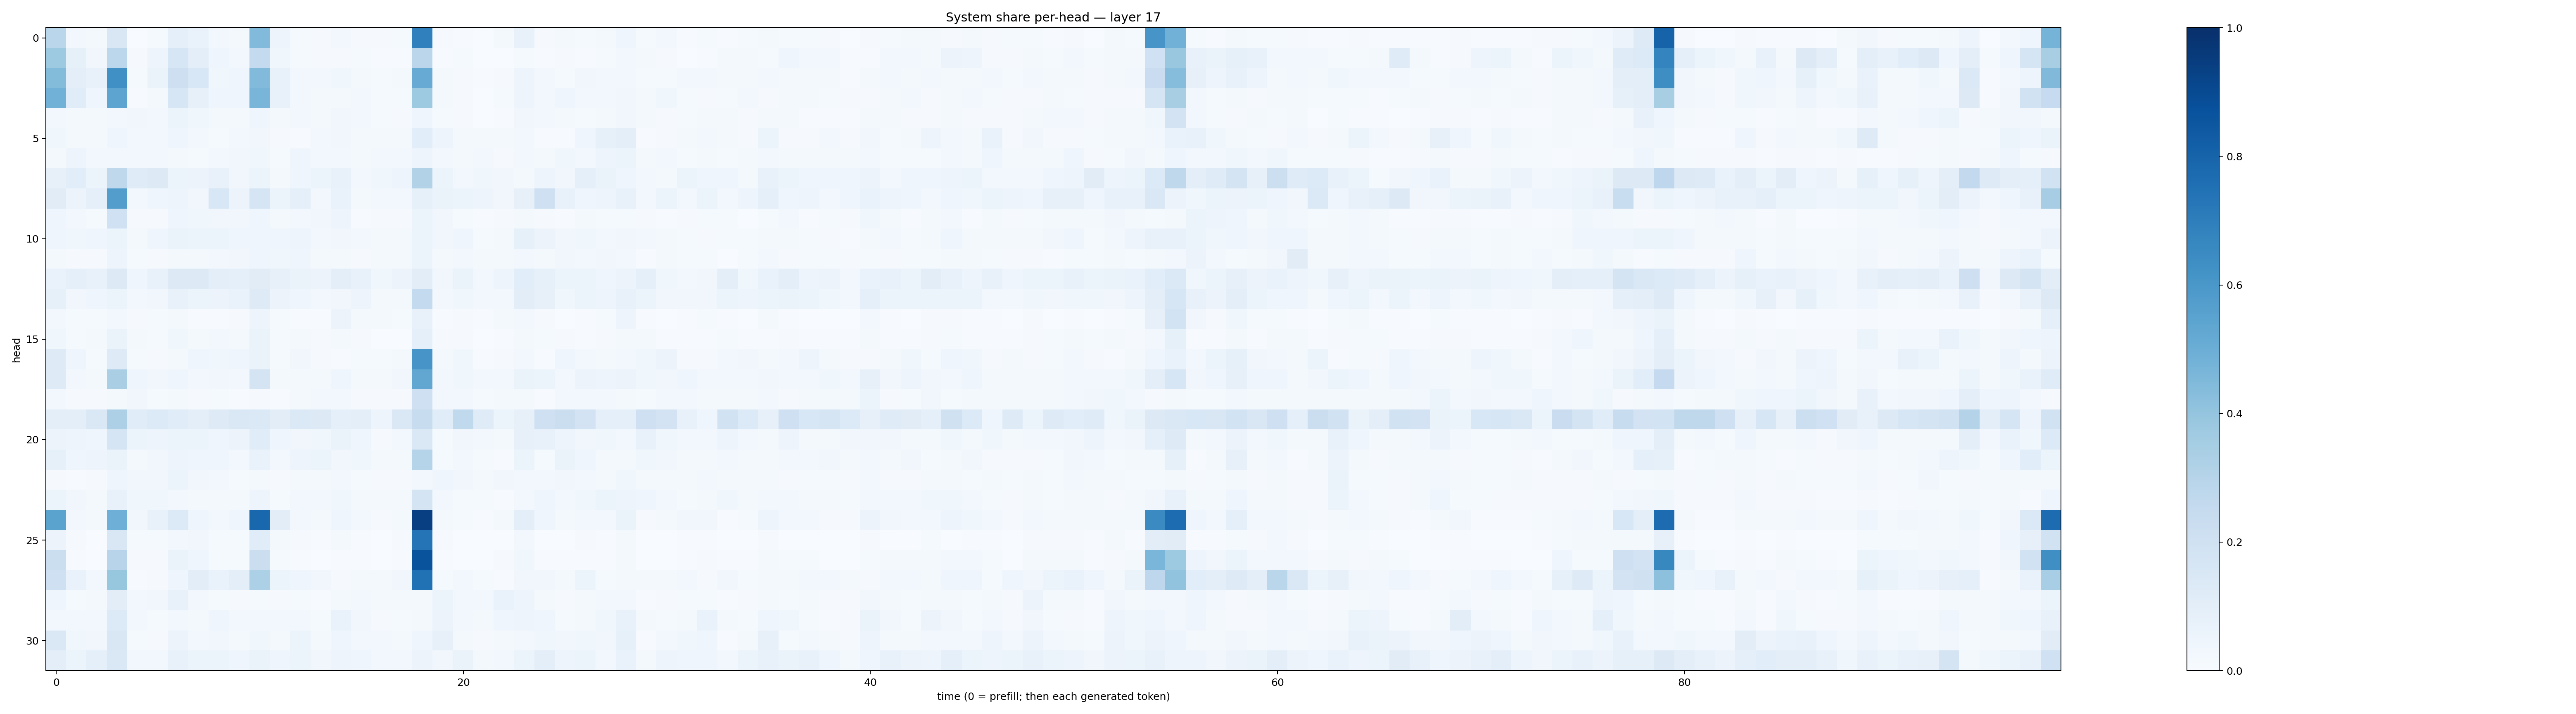

The file beside this chart, header and first rows:
0.28685918, 0.026491178, 0.021899167, 0.15002416, 0.0023544857, 0.014822047, 0.09031848, 0.06930606, 0.0268975, 0.0228008, 0.44515106, 0.048989467, 0.013602128, 0.010516652, 0.025644856, 0.009975531, 0.008199742, 0.01545508, 0.6906322, 0.011286932, 0.005866872, 0.0035249013, 0.020222612, 0.07683983
0.3714, 0.08386, 0.032, 0.279, 0.01049, 0.0477, 0.1596, 0.09467, 0.0463, 0.02456, 0.2541, 0.03603, 0.01543, 0.01122, 0.00873, 0.01227, 0.005175, 0.00575, 0.2841, 0.005872, 0.01489, 0.002856, 0.002909, 0.01349
0.4394, 0.09477, 0.07129, 0.6296, 0.01242, 0.06634, 0.2144, 0.1548, 0.03538, 0.04504, 0.4448, 0.07184, 0.02507, 0.02467, 0.03692, 0.02042, 0.01185, 0.0161, 0.5085, 0.01592, 0.009601, 0.004072, 0.009436, 0.04806
0.4806, 0.1152, 0.04621, 0.5421, 0.004375, 0.01585, 0.1621, 0.0814, 0.04362, 0.04528, 0.4664, 0.07111, 0.03062, 0.01819, 0.01634, 0.02511, 0.012, 0.0152, 0.3738, 0.01978, 0.008806, 0.002472, 0.01402, 0.04696
0.02635, 0.01662, 0.02322, 0.02639, 0.03154, 0.02466, 0.05123, 0.03741, 0.01871, 0.01677, 0.04619, 0.02281, 0.03119, 0.01775, 0.03468, 0.03086, 0.01216, 0.01041, 0.04211, 0.01354, 0.00967, 0.003898, 0.005619, 0.03211
0.03887, 0.02243, 0.01891, 0.04372, 0.02647, 0.03074, 0.04338, 0.02537, 0.01304, 0.02379, 0.03317, 0.01085, 0.00611, 0.02456, 0.03374, 0.01636, 0.02133, 0.01716, 0.1088, 0.04748, 0.02299, 0.01832, 0.01634, 0.02788
0.01814, 0.04798, 0.02891, 0.03047, 0.02392, 0.02534, 0.01728, 0.01458, 0.02918, 0.03144, 0.03675, 0.01275, 0.0407, 0.02883, 0.02521, 0.01738, 0.02652, 0.02649, 0.04715, 0.02565, 0.01954, 0.02509, 0.01061, 0.02667
0.07821, 0.1081, 0.05164, 0.2721, 0.1185, 0.1294, 0.06221, 0.05755, 0.07374, 0.03196, 0.06047, 0.0219, 0.04087, 0.05355, 0.07291, 0.02677, 0.03835, 0.05026, 0.3136, 0.06076, 0.02374, 0.03734, 0.03444, 0.02092
0.1099, 0.05747, 0.08667, 0.5714, 0.02371, 0.04119, 0.04865, 0.03322, 0.1526, 0.05511, 0.168, 0.05992, 0.09276, 0.02824, 0.06897, 0.02156, 0.02942, 0.0262, 0.08484, 0.06266, 0.05381, 0.04948, 0.03247, 0.08106
0.04241, 0.02381, 0.01507, 0.2008, 0.01077, 0.008548, 0.04653, 0.03829, 0.03248, 0.03308, 0.04677, 0.01976, 0.02387, 0.03164, 0.04922, 0.007234, 0.008167, 0.00969, 0.05944, 0.03175, 0.0127, 0.007209, 0.008114, 0.01868
0.04001, 0.03769, 0.04028, 0.0623, 0.02339, 0.03955, 0.06591, 0.06124, 0.0596, 0.04223, 0.04066, 0.04198, 0.05078, 0.02487, 0.03125, 0.03047, 0.0191, 0.0177, 0.06168, 0.03349, 0.04239, 0.01217, 0.02026, 0.08261
0.01737, 0.00858, 0.008239, 0.04987, 0.01187, 0.01096, 0.01948, 0.0189, 0.0312, 0.03491, 0.04063, 0.03887, 0.04159, 0.02267, 0.02286, 0.009682, 0.02115, 0.01713, 0.05296, 0.02158, 0.02621, 0.02084, 0.01843, 0.0276
0.06717, 0.08764, 0.07251, 0.131, 0.04416, 0.07512, 0.1253, 0.1264, 0.095, 0.08694, 0.1124, 0.0815, 0.06397, 0.05491, 0.09882, 0.07367, 0.03801, 0.058, 0.1042, 0.03462, 0.06336, 0.02422, 0.04948, 0.1079
0.08336, 0.03374, 0.04384, 0.05989, 0.0265, 0.03171, 0.0723, 0.06147, 0.05528, 0.06804, 0.1214, 0.0584, 0.04532, 0.02996, 0.03472, 0.04777, 0.02117, 0.02128, 0.2554, 0.02406, 0.03533, 0.0246, 0.03061, 0.1046
0.03029, 0.01213, 0.01398, 0.02916, 0.008451, 0.01206, 0.01688, 0.007028, 0.00659, 0.008533, 0.04724, 0.01382, 0.004744, 0.007658, 0.05659, 0.02041, 0.01919, 0.01214, 0.07805, 0.007476, 0.01135, 0.006314, 0.01604, 0.02787
0.0382, 0.0145, 0.01813, 0.06517, 0.01639, 0.01228, 0.0359, 0.0178, 0.02453, 0.01717, 0.06463, 0.01236, 0.01656, 0.009143, 0.01782, 0.01109, 0.003083, 0.003687, 0.09323, 0.007936, 0.01165, 0.003391, 0.006345, 0.01897
0.1235, 0.04413, 0.01555, 0.1247, 0.01541, 0.0104, 0.0218, 0.04433, 0.03741, 0.04377, 0.06635, 0.0137, 0.03291, 0.009755, 0.007124, 0.01463, 0.01447, 0.02047, 0.6068, 0.01899, 0.03825, 0.007691, 0.009672, 0.0296
0.1249, 0.02744, 0.01916, 0.3389, 0.04177, 0.03242, 0.04039, 0.02527, 0.03125, 0.02402, 0.1751, 0.01984, 0.0189, 0.02073, 0.04016, 0.01597, 0.02267, 0.03313, 0.5274, 0.02992, 0.03551, 0.02395, 0.02778, 0.06523
0.0309, 0.01043, 0.01129, 0.02142, 0.0339, 0.01222, 0.01953, 0.01063, 0.0121, 0.005673, 0.009182, 0.004261, 0.01732, 0.02587, 0.02623, 0.008845, 0.01025, 0.00879, 0.2105, 0.02358, 0.02876, 0.0148, 0.02194, 0.01581
0.1014, 0.09558, 0.1424, 0.3277, 0.1145, 0.1331, 0.1158, 0.09543, 0.1249, 0.1442, 0.1392, 0.1054, 0.1392, 0.1275, 0.08916, 0.09825, 0.04723, 0.1466, 0.2405, 0.1157, 0.2648, 0.1183, 0.0531, 0.07996
0.05589, 0.04766, 0.04687, 0.171, 0.05371, 0.04897, 0.0516, 0.05215, 0.04531, 0.0556, 0.1171, 0.04424, 0.03312, 0.03517, 0.06527, 0.04045, 0.009389, 0.02488, 0.1426, 0.01317, 0.03459, 0.0245, 0.01589, 0.07935
0.08548, 0.03998, 0.04973, 0.06362, 0.01693, 0.03412, 0.04886, 0.04269, 0.04652, 0.03044, 0.06917, 0.02953, 0.05047, 0.0515, 0.03268, 0.03571, 0.01835, 0.01618, 0.3046, 0.01183, 0.02413, 0.01414, 0.005577, 0.05127
0.008808, 0.005024, 0.01039, 0.04387, 0.03194, 0.03252, 0.05418, 0.03507, 0.02598, 0.01491, 0.01623, 0.01121, 0.01799, 0.0193, 0.02444, 0.0131, 0.009755, 0.0102, 0.02892, 0.04229, 0.03145, 0.01943, 0.0346, 0.02968
0.05199, 0.03473, 0.01962, 0.07308, 0.03624, 0.03661, 0.02738, 0.01962, 0.01974, 0.01811, 0.04957, 0.01305, 0.02384, 0.02968, 0.038, 0.01834, 0.01688, 0.01637, 0.172, 0.02822, 0.01242, 0.01459, 0.005593, 0.02533
0.5478, 0.02351, 0.02305, 0.4949, 0.03218, 0.07361, 0.1338, 0.04488, 0.02517, 0.04633, 0.7863, 0.1024, 0.02457, 0.02329, 0.04576, 0.02381, 0.01071, 0.01725, 0.9376, 0.02041, 0.01263, 0.006315, 0.01627, 0.09591
0.05516, 0.01017, 0.002776, 0.1496, 0.01371, 0.01312, 0.02427, 0.03139, 0.01198, 0.01183, 0.1145, 0.0204, 0.01046, 0.00745, 0.02245, 0.007712, 0.002483, 0.01015, 0.7357, 0.008591, 0.001423, 0.002455, 0.003533, 0.0288
0.219, 0.006309, 0.001278, 0.2941, 0.0114, 0.009432, 0.06572, 0.0432, 0.01421, 0.01236, 0.2196, 0.01253, 0.006846, 0.002373, 0.007514, 0.005646, 0.001779, 0.00517, 0.8658, 0.007237, 0.003121, 0.001981, 0.008731, 0.03706
0.2035, 0.06819, 0.03048, 0.3928, 0.006642, 0.00786, 0.04399, 0.1021, 0.0678, 0.09405, 0.3309, 0.06023, 0.04262, 0.03231, 0.009113, 0.01916, 0.02262, 0.03306, 0.7487, 0.015, 0.03075, 0.01487, 0.006835, 0.03172
0.04314, 0.01331, 0.01774, 0.1031, 0.02886, 0.03185, 0.07707, 0.02708, 0.01561, 0.01079, 0.01293, 0.008474, 0.01307, 0.006592, 0.02317, 0.02445, 0.01674, 0.01887, 0.02232, 0.05214, 0.02888, 0.02725, 0.06806, 0.04975
0.02641, 0.03056, 0.02688, 0.1336, 0.02362, 0.0155, 0.03091, 0.01865, 0.04012, 0.02758, 0.02608, 0.03035, 0.02573, 0.01202, 0.06806, 0.03259, 0.0114, 0.0152, 0.02318, 0.05481, 0.02692, 0.02019, 0.04266, 0.0491
0.1407, 0.03874, 0.03413, 0.1505, 0.01222, 0.01133, 0.05738, 0.02499, 0.03392, 0.01769, 0.03586, 0.01846, 0.05315, 0.02075, 0.04292, 0.03088, 0.02384, 0.02039, 0.04654, 0.07913, 0.02174, 0.01055, 0.01842, 0.02508
0.09724, 0.06149, 0.09024, 0.1435, 0.02842, 0.03029, 0.07239, 0.05327, 0.05136, 0.04129, 0.06489, 0.04563, 0.05426, 0.0334, 0.05011, 0.04123, 0.02409, 0.0257, 0.05779, 0.03339, 0.06346, 0.01978, 0.02391, 0.05291
